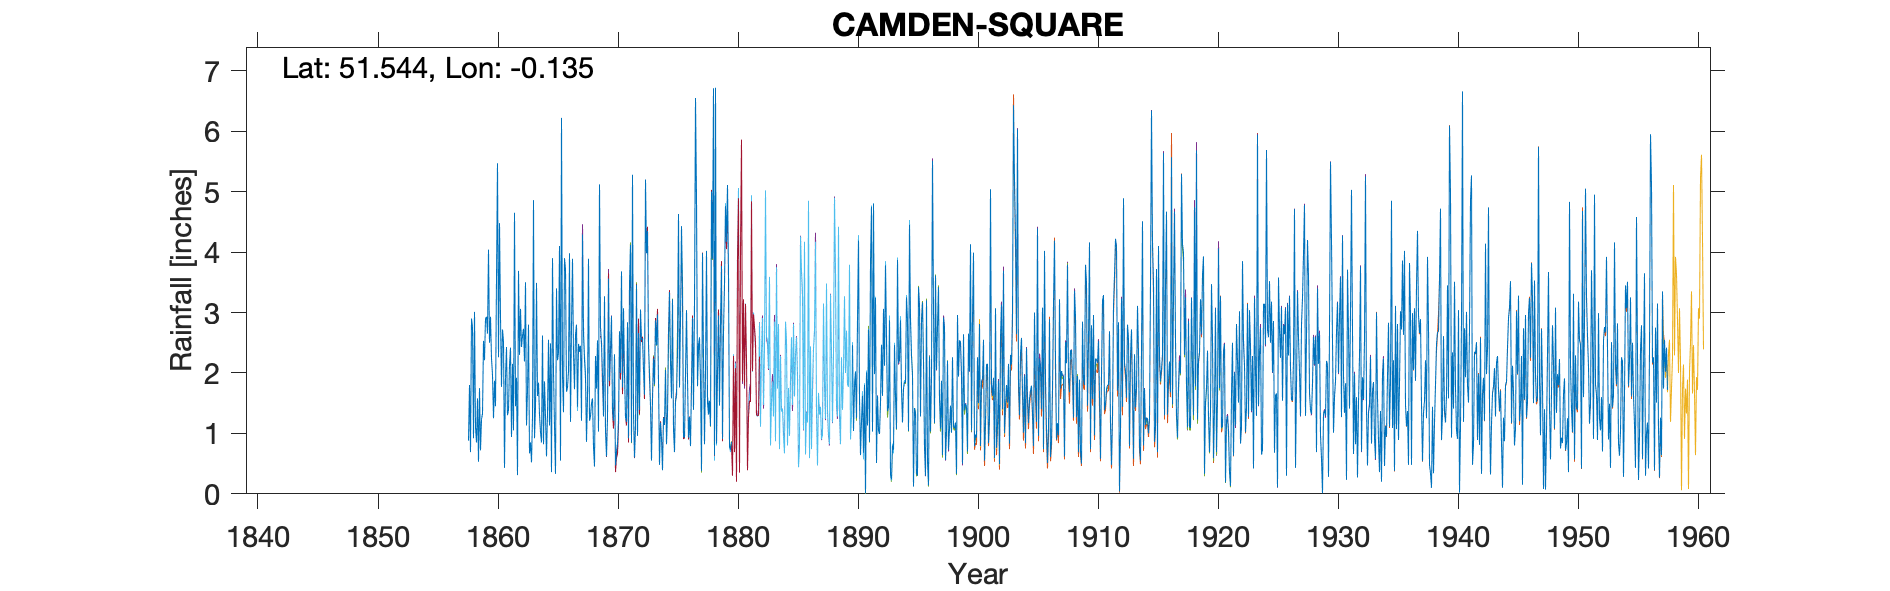

The file beside this chart, header and first rows:
CAMDEN SQUARE (station 45), , , , , , , , , , , , , , , , , , , , , , , 
Grid ref, TQ294844, Long, -0.1354, Lat, 51.54, Elevation, 111, ft, , , , , , , , , , , , , , , 
Station no, 45, , , , , , , , , , , , , , , , , , , , , , 
, 1850, 1851, 1852, 1853, 1854, 1855, 1856, 1857, 1858, 1859, 1860, 1861, 1862, 1863, 1864, 1865, 1866, 1867, 1868, 1869, 1870, 1871, 1872
January, , , , , , , , , 0.88, 0.72, 1.97, 0.43, 1.92, 2.8, 1.02, 3.9, 3.9, 2.8, 3.89, 2.76, 1.38, 1.99, 3.46
February, , , , , , , , , 1.8, 1.23, 1.25, 1.93, 0.31, 0.67, 0.85, 2.01, 3.72, 1.44, 1.21, 2.48, 1.21, 1.27, 0.96
March, , , , , , , , , 0.69, 1.33, 1.87, 2.43, 3.69, 0.85, 2.62, 1.12, 1.69, 2.48, 1.28, 1.97, 2.31, 1.19, 2.66
April, , , , , , , , , 2.9, 2.53, 1.45, 1.3, 2.3, 0.52, 0.82, 0.33, 1.76, 2.35, 1.5, 1.28, 0.47, 2.84, 1.39
May, , , , , , , , , 2.76, 2.21, 3.57, 1.39, 3.06, 1.27, 1.86, 3.4, 2.03, 2.45, 1.58, 3.27, 0.7, 0.92, 3.05
June, , , , , , , , , 0.92, 2.9, 5.47, 2.13, 2.43, 4.86, 1.28, 2.21, 3.98, 1.21, 0.78, 1.03, 0.83, 3.49, 2.55
July, , , , , , , , , 3.01, 2.93, 2.26, 2.42, 2.61, 0.92, 0.62, 2.33, 1.19, 4.29, 0.45, 0.62, 1.22, 4.12, 2.57
August, , , , , , , , , 1.1, 2.65, 4.48, 0.94, 2.73, 1.44, 1.33, 4.1, 2.76, 2.63, 2.28, 1.26, 2.69, 0.85, 2.05
September, , , , , , , , , 0.85, 4.04, 2.92, 2.15, 2.19, 3.49, 2.55, 0.55, 3.89, 2.23, 1.74, 3.56, 2, 5.28, 1.64
October, , , , , , , , , 1.58, 2.5, 1.77, 1.05, 3.5, 1.62, 1.13, 6.22, 2.32, 1.92, 2.54, 1.87, 3.68, 1.34, 5.2
November, , , , , , , , , 0.53, 2.93, 2.72, 4.65, 1.13, 1.84, 2.49, 1.96, 1.73, 0.86, 1.03, 2.38, 1.76, 0.6, 3.98
December, , , , , , , , , 1.75, 2.24, 2.51, 1.45, 1.7, 1.31, 0.36, 1.35, 2.63, 1.59, 5.12, 2.94, 3.07, 1.13, 4.35
Total, , , , , , , , , 18.77, 28.21, 32.24, 22.27, 27.59, 21.59, 16.93, 29.48, 31.6, 26.25, 23.4, 25.42, 21.32, 25.02, 33.86
